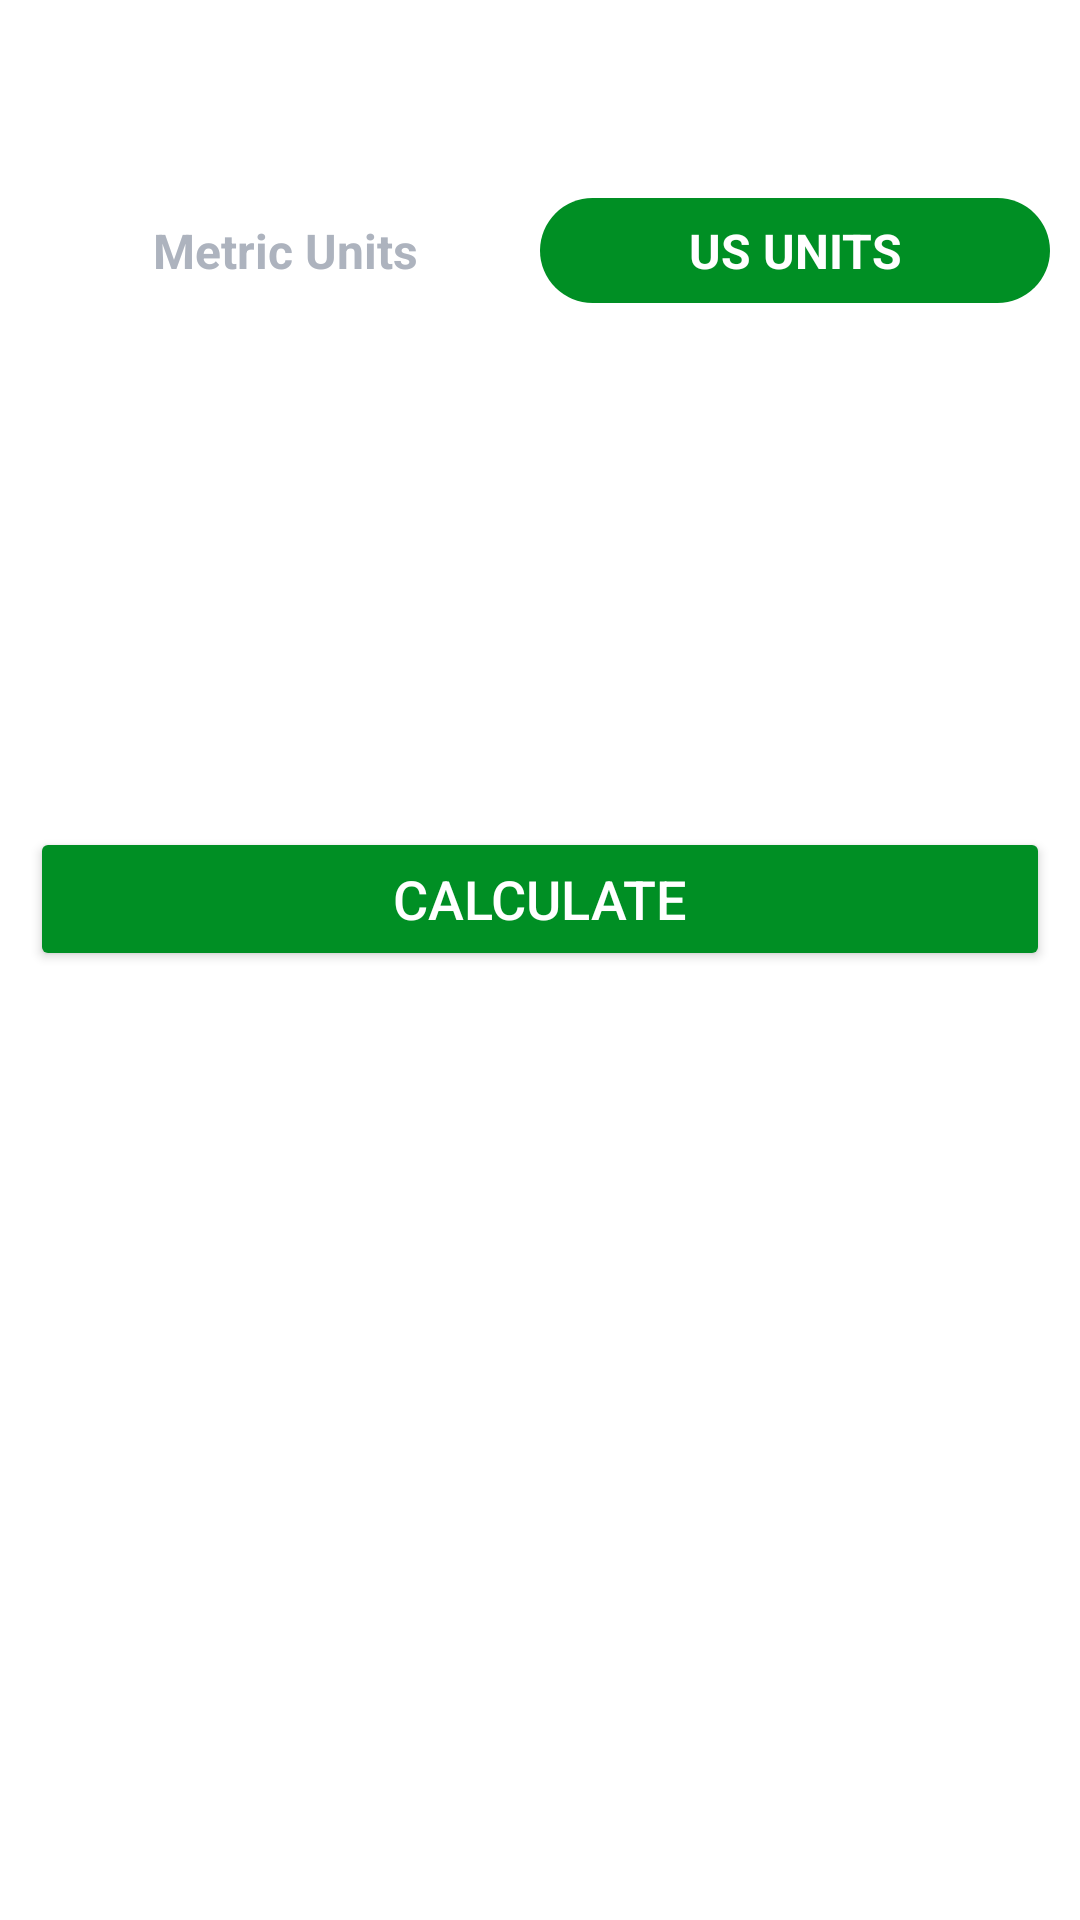

Write the Android layout XML for this screen, with the resource values it uses.
<!-- AndroidManifest.xml: application theme Theme.WorkOutApp -->
<!-- res/layout/activity_bmiactivity.xml -->
<?xml version="1.0" encoding="utf-8"?>
<RelativeLayout xmlns:android="http://schemas.android.com/apk/res/android"
    xmlns:app="http://schemas.android.com/apk/res-auto"
    xmlns:tools="http://schemas.android.com/tools"
    android:layout_width="match_parent"
    android:layout_height="match_parent"
    tools:context=".BMIActivity">

    <androidx.appcompat.widget.Toolbar
        android:id="@+id/toolbar_bmi_activity"
        android:layout_width="match_parent"
        android:layout_height="?android:attr/actionBarSize"
        android:background="@color/white"/>

    <RadioGroup
        android:id="@+id/rgUnits"
        android:layout_width="match_parent"
        android:layout_height="wrap_content"
        android:layout_below="@id/toolbar_bmi_activity"
        android:layout_margin="10dp"
        android:background="@drawable/drawable_radio_group_tab_background"
        android:orientation="horizontal">

        <RadioButton
            android:id="@+id/rbMetricUnits"
            android:layout_width="0dp"
            android:layout_height="35dp"
            android:layout_weight="0.50"
            android:background="@drawable/drawable_units_tab_selector"
            android:button="@null"
            android:checked="false"
            android:gravity="center"
            android:text="Metric Units"
            android:textColor="@drawable/drawable_units_tab_text_color_selector"
            android:textSize="16sp"
            android:textStyle="bold"/>

        <RadioButton
            android:id="@+id/rbUsUnits"
            android:layout_width="0dp"
            android:layout_height="35dp"
            android:layout_weight="0.50"
            android:background="@drawable/drawable_units_tab_selector"
            android:button="@null"
            android:checked="true"
            android:gravity="center"
            android:text="US UNITS"
            android:textColor="@drawable/drawable_units_tab_text_color_selector"
            android:textSize="16sp"
            android:textStyle="bold"/>
    </RadioGroup>

    <com.google.android.material.textfield.TextInputLayout
        android:id="@+id/tilMetricUnitWeight"
        android:layout_width="match_parent"
        android:layout_height="wrap_content"
        android:layout_below="@id/rgUnits"
        android:layout_margin="10dp"
        app:boxStrokeColor="@color/colorAccent"
        android:textColorHint="@color/colorAccent"
        style="@style/Widget.MaterialComponents.TextInputLayout.OutlinedBox"
        android:visibility="gone"
        tools:visibility="visible">

        <androidx.appcompat.widget.AppCompatEditText
            android:id="@+id/etMetricUnitWeight"
            android:layout_width="match_parent"
            android:layout_height="wrap_content"
            android:hint="WEIGHT (KG)"
            android:inputType="numberDecimal"
            android:textSize="16sp"/>
    </com.google.android.material.textfield.TextInputLayout>

    <com.google.android.material.textfield.TextInputLayout
        android:id="@+id/tilUsUnitWeight"
        android:layout_width="match_parent"
        android:layout_height="wrap_content"
        android:layout_below="@id/rgUnits"
        android:layout_margin="10dp"
        app:boxStrokeColor="@color/colorAccent"
        android:textColorHint="@color/colorAccent"
        style="@style/Widget.MaterialComponents.TextInputLayout.OutlinedBox"
        android:visibility="gone"
        tools:visibility="invisible">

        <androidx.appcompat.widget.AppCompatEditText
            android:id="@+id/etUsUnitWeight"
            android:layout_width="match_parent"
            android:layout_height="wrap_content"
            android:hint="WEIGHT (lbs)"
            android:inputType="numberDecimal"
            android:textSize="16sp"/>
    </com.google.android.material.textfield.TextInputLayout>


    <com.google.android.material.textfield.TextInputLayout
        android:layout_below="@id/tilMetricUnitWeight"
        android:id="@+id/tilMetricUnitHeight"
        app:boxStrokeColor="@color/colorAccent"
        app:hintTextColor="@color/colorAccent"
        style="@style/Widget.MaterialComponents.TextInputLayout.OutlinedBox"
        android:layout_width="match_parent"
        android:layout_marginTop="10dp"
        android:layout_margin="10dp"
        android:layout_height="wrap_content"
        android:visibility="gone"
        tools:visibility="visible">

        <androidx.appcompat.widget.AppCompatEditText
            android:id="@+id/etMetricUnitHeight"
            android:layout_width="match_parent"
            android:layout_height="wrap_content"
            android:hint="HEIGHT (in cm)"
            android:inputType="numberDecimal"
            android:textSize="16sp" />
    </com.google.android.material.textfield.TextInputLayout>

    <com.google.android.material.textfield.TextInputLayout
        android:id="@+id/tilUsUnitHeightFeet"
        android:layout_below="@id/tilUsUnitWeight"
        app:boxStrokeColor="@color/colorAccent"
        app:hintTextColor="@color/colorAccent"
        style="@style/Widget.MaterialComponents.TextInputLayout.OutlinedBox"
        android:layout_width="wrap_content"
        android:layout_marginTop="10dp"
        android:layout_alignParentStart="true"
        android:visibility="gone"
        tools:visibility="invisible"
        android:layout_toStartOf="@id/view"
        android:layout_margin="10dp"
        android:layout_height="wrap_content">

        <androidx.appcompat.widget.AppCompatEditText
            android:id="@+id/etUsUnitHeightFeet"
            android:layout_width="match_parent"
            android:layout_height="wrap_content"
            android:hint="Feet"
            android:inputType="numberDecimal"
            android:textSize="16sp" />
    </com.google.android.material.textfield.TextInputLayout>
    <View
        android:id="@+id/view"
        android:layout_width="0dp"
        android:layout_height="1dp"
        android:layout_below="@+id/rgUnits"
        android:layout_centerHorizontal="true" />

    <com.google.android.material.textfield.TextInputLayout
        android:id="@+id/tilUsUnitHeightInch"
        app:boxStrokeColor="@color/colorAccent"
        app:hintTextColor="@color/colorAccent"
        android:layout_alignParentEnd="true"
        android:layout_below="@id/tilUsUnitWeight"
        android:layout_toEndOf="@id/view"
        android:visibility="gone"
        tools:visibility="invisible"
        style="@style/Widget.MaterialComponents.TextInputLayout.OutlinedBox"
        android:layout_width="wrap_content"
        android:layout_marginTop="10dp"
        android:layout_margin="10dp"
        android:layout_height="wrap_content">

        <androidx.appcompat.widget.AppCompatEditText
            android:id="@+id/etUsUnitHeightInch"
            android:layout_width="match_parent"
            android:layout_height="wrap_content"
            android:hint="Inch"
            android:inputType="numberDecimal"
            android:textSize="16sp" />
    </com.google.android.material.textfield.TextInputLayout>

    <LinearLayout
        android:padding="10dp"
        android:layout_below="@id/tilMetricUnitHeight"
        android:id="@+id/llDiplayBMIResult"
        android:layout_width="match_parent"
        android:layout_height="wrap_content"
        android:layout_marginTop="25dp"
        android:orientation="vertical"
        android:visibility="invisible"
        tools:visibility="visible">

        <TextView
            android:id="@+id/tvYourBMI"
            android:layout_width="match_parent"
            android:layout_height="wrap_content"
            android:gravity="center"
            android:text="YOUR BMI"
            android:textAllCaps="true"
            android:textSize="16sp" />

        <TextView
            android:id="@+id/tvBMIValue"
            android:layout_width="match_parent"
            android:layout_height="wrap_content"
            android:layout_marginTop="5dp"
            android:gravity="center"
            android:textSize="18sp"
            android:textStyle="bold"
            tools:text="15.00" />

        <TextView
            android:id="@+id/tvBMIType"
            android:layout_width="match_parent"
            android:layout_height="wrap_content"
            android:layout_marginTop="5dp"
            android:gravity="center"
            android:textSize="18sp"
            tools:text="Normal" />

        <TextView
            android:id="@+id/tvBMIDescription"
            android:layout_width="match_parent"
            android:layout_height="wrap_content"
            android:layout_marginTop="5dp"
            android:gravity="center"
            android:textSize="18sp"
            tools:text="Normal" />
    </LinearLayout>
    
    <Button
        android:layout_margin="10dp"
        android:layout_below="@id/llDiplayBMIResult"
        android:id="@+id/btnCalculateUnits"
        android:layout_width="match_parent"
        android:layout_height="wrap_content"
        android:layout_gravity="bottom"
        android:layout_marginTop="35dp"
        android:backgroundTint="@color/colorAccent"
        android:text="CALCULATE"
        android:textColor="#FFFFFF"
        android:textSize="18sp" />
</RelativeLayout>
<!-- resources referenced by this layout -->
<resources>
  <color name="colorAccent">#008f24</color>
  <color name="white">#FFFFFFFF</color>
  <!-- drawable drawable_units_tab_selector (drawable) -->
  <?xml version="1.0" encoding="utf-8"?>
  <selector xmlns:android="http://schemas.android.com/apk/res/android">
      <item android:state_checked = "true">
          <shape android:shape = "rectangle">
              <solid android:color = "@color/colorAccent"/>
  
              <corners android:radius = "30dp"/>
          </shape>
      </item>
  </selector>
  <!-- drawable drawable_units_tab_text_color_selector (drawable) -->
  <?xml version="1.0" encoding="utf-8"?>
  <selector xmlns:android="http://schemas.android.com/apk/res/android">
  
      <item android:color ="#FFFFFF" android:state_checked = "true"/>
  
      <item android:color = "#ADB3BE" android:state_checked= "false"/>
  
  
  </selector>
  <style name="Theme.WorkOutApp" parent="Theme.MaterialComponents.DayNight.NoActionBar">
          
          <item name="colorPrimary">@color/purple_500</item>
          <item name="colorPrimaryVariant">@color/purple_700</item>
          <item name="colorOnPrimary">@color/white</item>
          
          <item name="colorSecondary">@color/teal_200</item>
          <item name="colorSecondaryVariant">@color/teal_700</item>
          <item name="colorOnSecondary">@color/black</item>
          
          <item name="android:statusBarColor" tools:targetApi="l">?attr/colorPrimaryVariant</item>
          
      </style>
  <color name="purple_500">#FF6200EE</color>
  <color name="purple_700">#FF3700B3</color>
  <color name="teal_200">#FF03DAC5</color>
  <color name="teal_700">#FF018786</color>
  <color name="black">#FF000000</color>
</resources>
